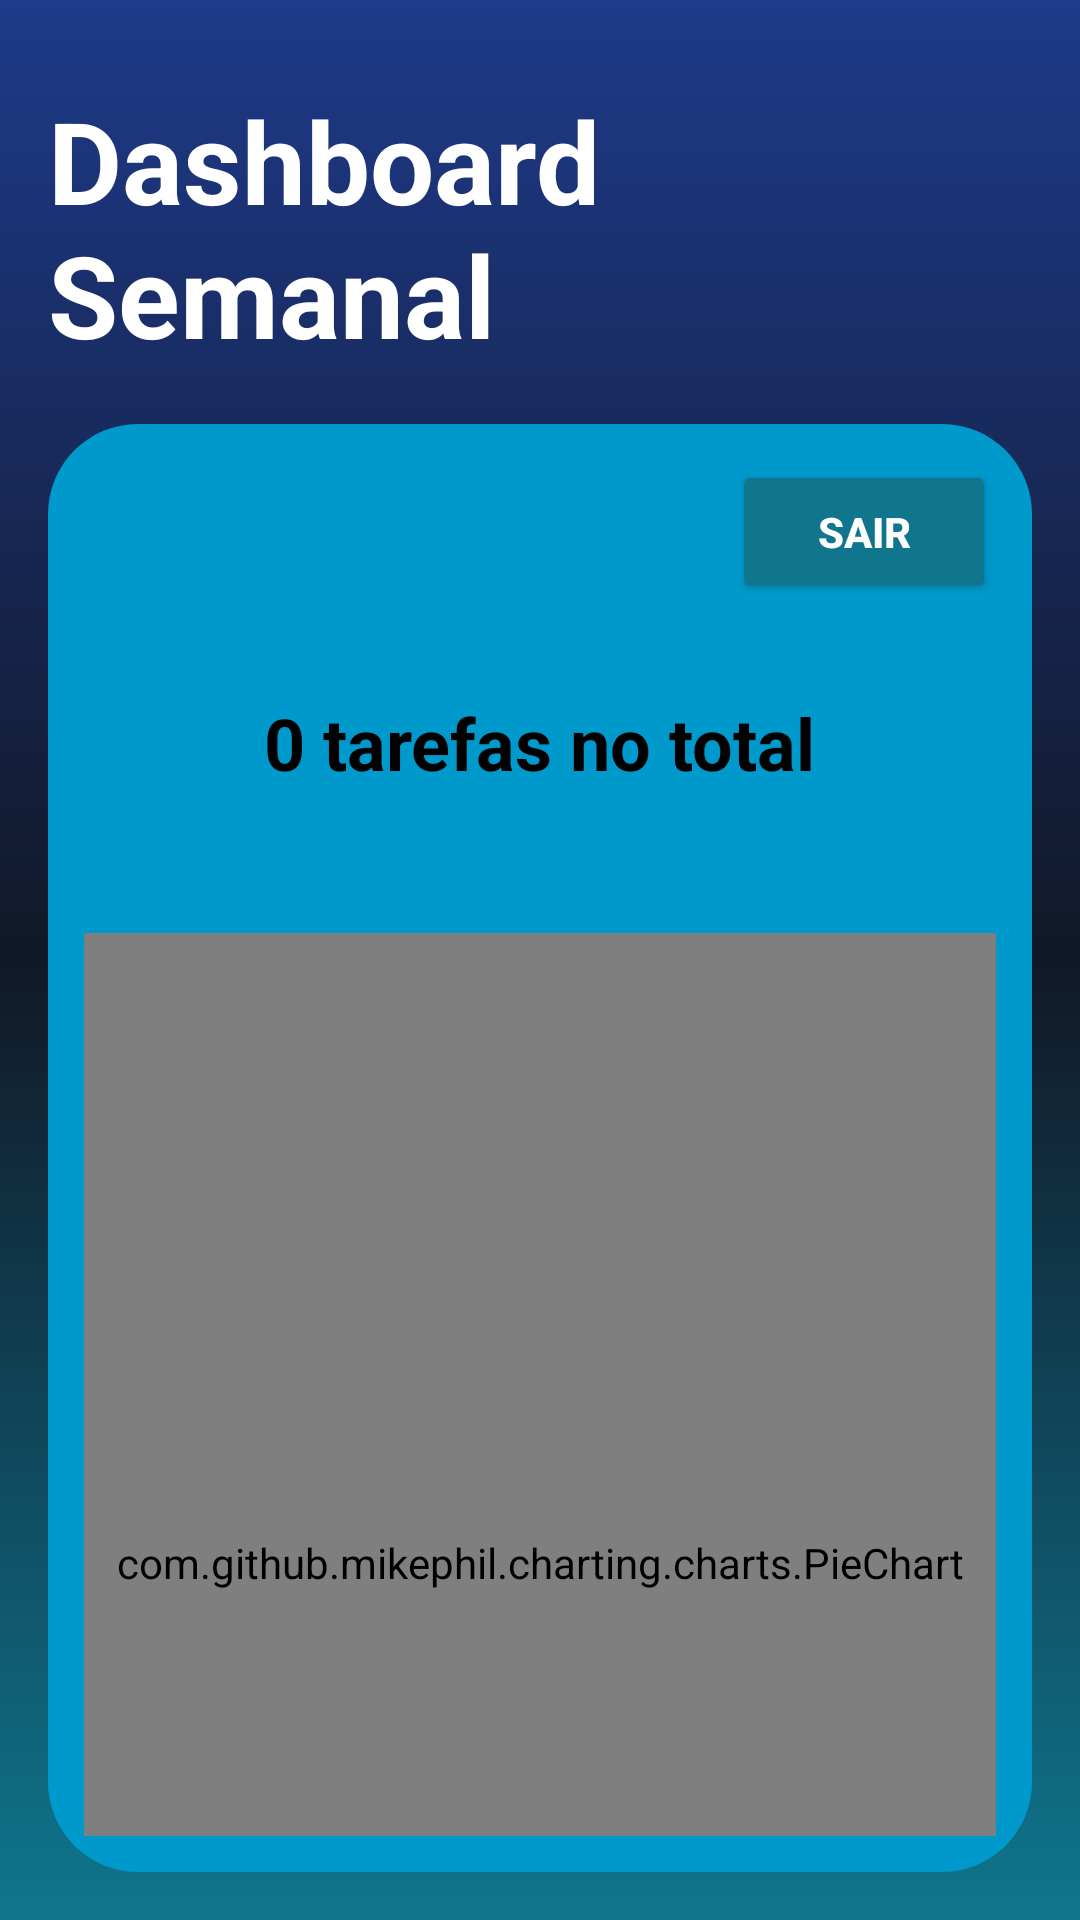

Android layout source for this screen:
<!-- AndroidManifest.xml: application theme Theme.GestaoTarefas -->
<!-- res/layout/activity_dashboard.xml -->
<?xml version="1.0" encoding="utf-8"?>
<LinearLayout
    xmlns:android="http://schemas.android.com/apk/res/android"
    xmlns:app="http://schemas.android.com/apk/res-auto"
    android:layout_width="match_parent"
    android:layout_height="match_parent"
    android:orientation="vertical"
    android:background="@drawable/bg_gradient"
    android:padding="16dp">

    
    <TextView
        android:layout_width="wrap_content"
        android:layout_height="wrap_content"
        android:text="Dashboard Semanal"
        android:textSize="38sp"
        android:textStyle="bold"
        android:textColor="@android:color/white"
        android:layout_gravity="center_horizontal"
        android:layout_marginTop="12dp"
        android:layout_marginBottom="18dp"/>

    
    <LinearLayout
        android:layout_width="match_parent"
        android:layout_height="0dp"
        android:layout_weight="1"
        android:orientation="vertical"
        android:background="@drawable/button_style"
        android:padding="12dp">

        <Button
            android:id="@+id/btnVoltar"
            android:layout_width="wrap_content"
            android:layout_height="wrap_content"
            android:text="Sair"
            android:textStyle="bold"
            android:layout_gravity="end"
            android:textColor="@android:color/white"
            android:backgroundTint="#0F768E"/>

        
        <TextView
            android:id="@+id/txtTotal"
            android:layout_width="wrap_content"
            android:layout_height="wrap_content"
            android:text="0 tarefas no total"
            android:textSize="24sp"
            android:textStyle="bold"
            android:textColor="#000000"
            android:layout_gravity="center_horizontal"
            android:layout_marginTop="30dp"
            android:layout_marginBottom="-65dp"/>

        
        <com.github.mikephil.charting.charts.PieChart
            android:id="@+id/pieChart"
            android:layout_width="match_parent"
            android:layout_height="420dp"
            android:layout_gravity="center"
            android:layout_marginTop="112dp"/>

        
        <TextView
            android:id="@+id/txtHumor"
            android:layout_width="wrap_content"
            android:layout_height="wrap_content"
            android:text="Humor"
            android:textSize="28sp"
            android:textStyle="bold"
            android:textColor="#000000"
            android:layout_gravity="center_horizontal"
            android:layout_marginTop="10dp"
            android:layout_marginBottom="10dp"/>

    </LinearLayout>

</LinearLayout>
<!-- resources referenced by this layout -->
<resources>
  <!-- drawable bg_gradient (drawable) -->
  <?xml version="1.0" encoding="utf-8"?>
  <shape xmlns:android="http://schemas.android.com/apk/res/android">
  
      <gradient
          android:startColor="#1E3A8A"
          android:centerColor="#111827"
          android:endColor="#0F768E"
          android:angle="270"/>
  
  </shape>
  <!-- drawable button_style (drawable) -->
  <?xml version="1.0" encoding="utf-8"?>
  <shape xmlns:android="http://schemas.android.com/apk/res/android">
  
      <solid android:color="@android:color/holo_blue_dark"/>
  
      <corners android:radius="30dp"/>
  
  </shape>
  <style name="Theme.GestaoTarefas" parent="Base.Theme.GestaoTarefas" />
  <style name="Base.Theme.GestaoTarefas" parent="Theme.Material3.DayNight.NoActionBar">
          
          
      </style>
</resources>
